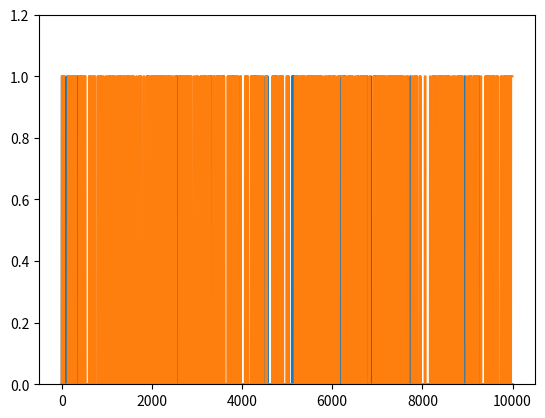

Source code (Python):
#!/usr/bin/env python
# coding: utf-8

# # COURSE: Master statistics and machine learning: Intuition, Math, code
# ##### COURSE URL: udemy.com/course/statsml_x/?couponCode=202212 
# ## SECTION: Probability theory
# ### VIDEO: Conditional probability
# [redacted]

# In[ ]:


# import libraries
import matplotlib.pyplot as plt
import numpy as np


# In[ ]:


## generate two long-spike time series

N = 10000
spikeDur  = 10  # a.u. but must be an even number
spikeNumA = .01 # in proportion of total number of points
spikeNumB = .05 # in proportion of total number of points

# initialize to zeros
spike_tsA = np.zeros(N)
spike_tsB = np.zeros(N)


### populate time series A
spiketimesA = np.random.randint(0,N,int(N*spikeNumA))

# flesh out spikes (loop per spike)
for spikei in range(len(spiketimesA)):
    
    # find boundaries
    bnd_pre = int( max(0,spiketimesA[spikei]-spikeDur/2) )
    bnd_pst = int( min(N,spiketimesA[spikei]+spikeDur/2) )
    
    # fill in with ones
    spike_tsA[bnd_pre:bnd_pst] = 1


# ### repeat for time series 2
spiketimesB = np.random.randint(0,N,int(N*spikeNumB))
# spiketimesB[:len(spiketimesA)] = spiketimesA # induce strong conditional probability

# flesh out spikes (loop per spike)
for spikei in range(len(spiketimesB)):
    
    # find boundaries
    bnd_pre = int( max(0,spiketimesB[spikei]-spikeDur/2) )
    bnd_pst = int( min(N,spiketimesB[spikei]+spikeDur/2) )
    
    # fill in with ones
    spike_tsB[bnd_pre:bnd_pst] = 1


# In[ ]:


## let's see what they look like

plt.plot(range(N),spike_tsA, range(N),spike_tsB)
plt.ylim([0,1.2])
# plt.xlim([2000,2500])
plt.show()


# In[ ]:


## compute their probabilities and intersection

# probabilities
probA = sum(spike_tsA==1) / N
probB = np.mean(spike_tsB)

# joint probability
probAB = np.mean(spike_tsA+spike_tsB==2)

print(probA,probB,probAB)


# In[ ]:


## compute the conditional probabilities

# p(A|B)
pAgivenB = probAB/probB

# p(B|A)
pBgivenA = probAB/probA

# print a little report
print('P(A)   = %g'%probA)
print('P(A|B) = %g'%pAgivenB)
print('P(B)   = %g'%probB)
print('P(B|A) = %g'%pBgivenA)

